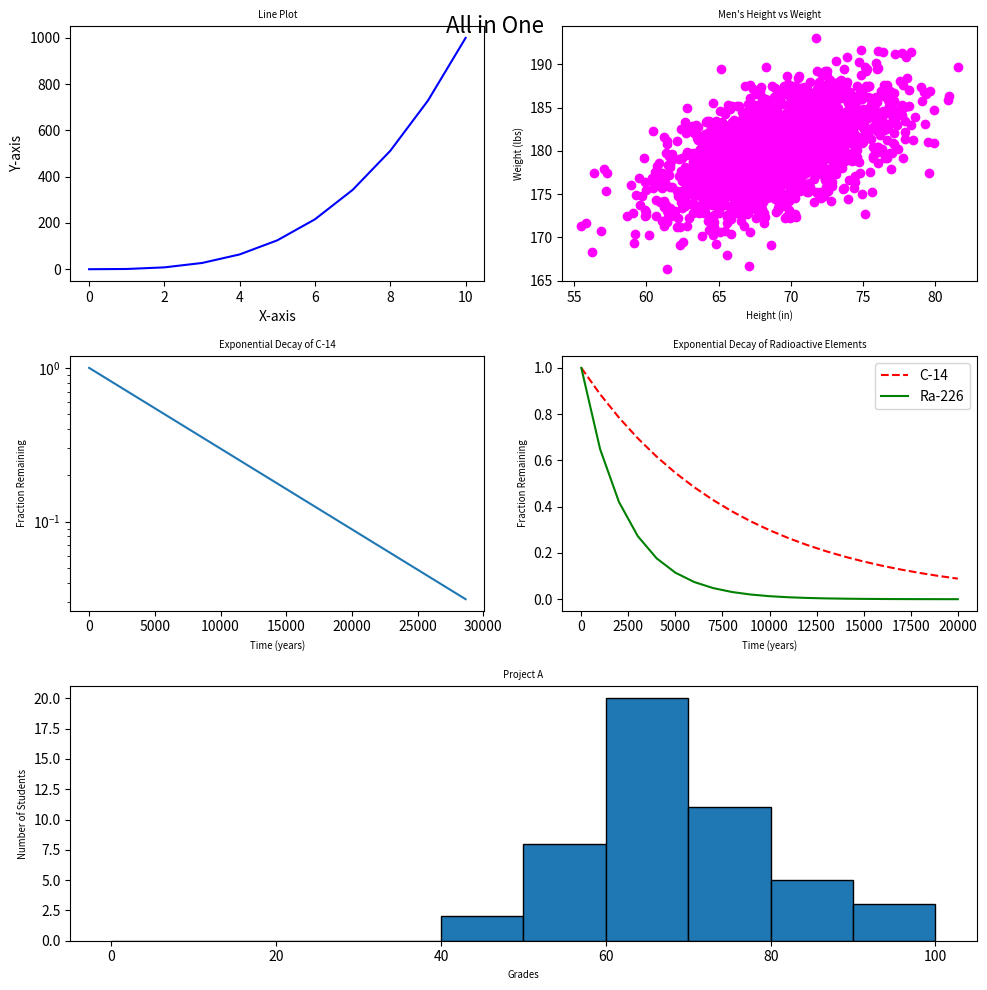

Python code for this plot:
#!/usr/bin/env python3
import numpy as np
import matplotlib.pyplot as plt

# Data for the five previous plots
y0 = np.arange(0, 11) ** 3

mean = [69, 0]
cov = [[15, 8], [8, 15]]
np.random.seed(5)
x1, y1 = np.random.multivariate_normal(mean, cov, 2000).T
y1 += 180

x2 = np.arange(0, 28651, 5730)
r2 = np.log(0.5)
t2 = 5730
y2 = np.exp((r2 / t2) * x2)

x3 = np.arange(0, 21000, 1000)
r3 = np.log(0.5)
t31 = 5730
t32 = 1600
y31 = np.exp((r3 / t31) * x3)
y32 = np.exp((r3 / t32) * x3)

np.random.seed(5)
student_grades = np.random.normal(68, 15, 50)

# Create the figure with 3x2 grid
plt.figure(figsize=(10, 10))

# Plot 1 - Line Plot
plt.subplot(3, 2, 1)
plt.plot(y0, 'b')
plt.xlabel('X-axis')
plt.ylabel('Y-axis')
plt.title('Line Plot', fontsize='x-small')

# Plot 2 - Scatter Plot
plt.subplot(3, 2, 2)
plt.scatter(x1, y1, color='magenta')
plt.xlabel('Height (in)', fontsize='x-small')
plt.ylabel('Weight (lbs)', fontsize='x-small')
plt.title("Men's Height vs Weight", fontsize='x-small')

# Plot 3 - Line Plot with Log Scale
plt.subplot(3, 2, 3)
plt.semilogy(x2, y2)
plt.xlabel('Time (years)', fontsize='x-small')
plt.ylabel('Fraction Remaining', fontsize='x-small')
plt.title('Exponential Decay of C-14', fontsize='x-small')

# Plot 4 - Line Plots
plt.subplot(3, 2, 4)
plt.plot(x3, y31, 'r--', label='C-14')
plt.plot(x3, y32, 'g-', label='Ra-226')
plt.xlabel('Time (years)', fontsize='x-small')
plt.ylabel('Fraction Remaining', fontsize='x-small')
plt.title('Exponential Decay of Radioactive Elements', fontsize='x-small')
plt.legend(loc='upper right')

# Plot 5 - Histogram
plt.subplot(3, 2, (5, 6))  # Use (5, 6) to take up two column widths
plt.hist(student_grades, bins=np.arange(0, 110, 10), edgecolor='black')
plt.xlabel('Grades', fontsize='x-small')
plt.ylabel('Number of Students', fontsize='x-small')
plt.title('Project A', fontsize='x-small')

# Adjust layout and display the figure
plt.tight_layout()
plt.suptitle('All in One', fontsize=16)
plt.show()
